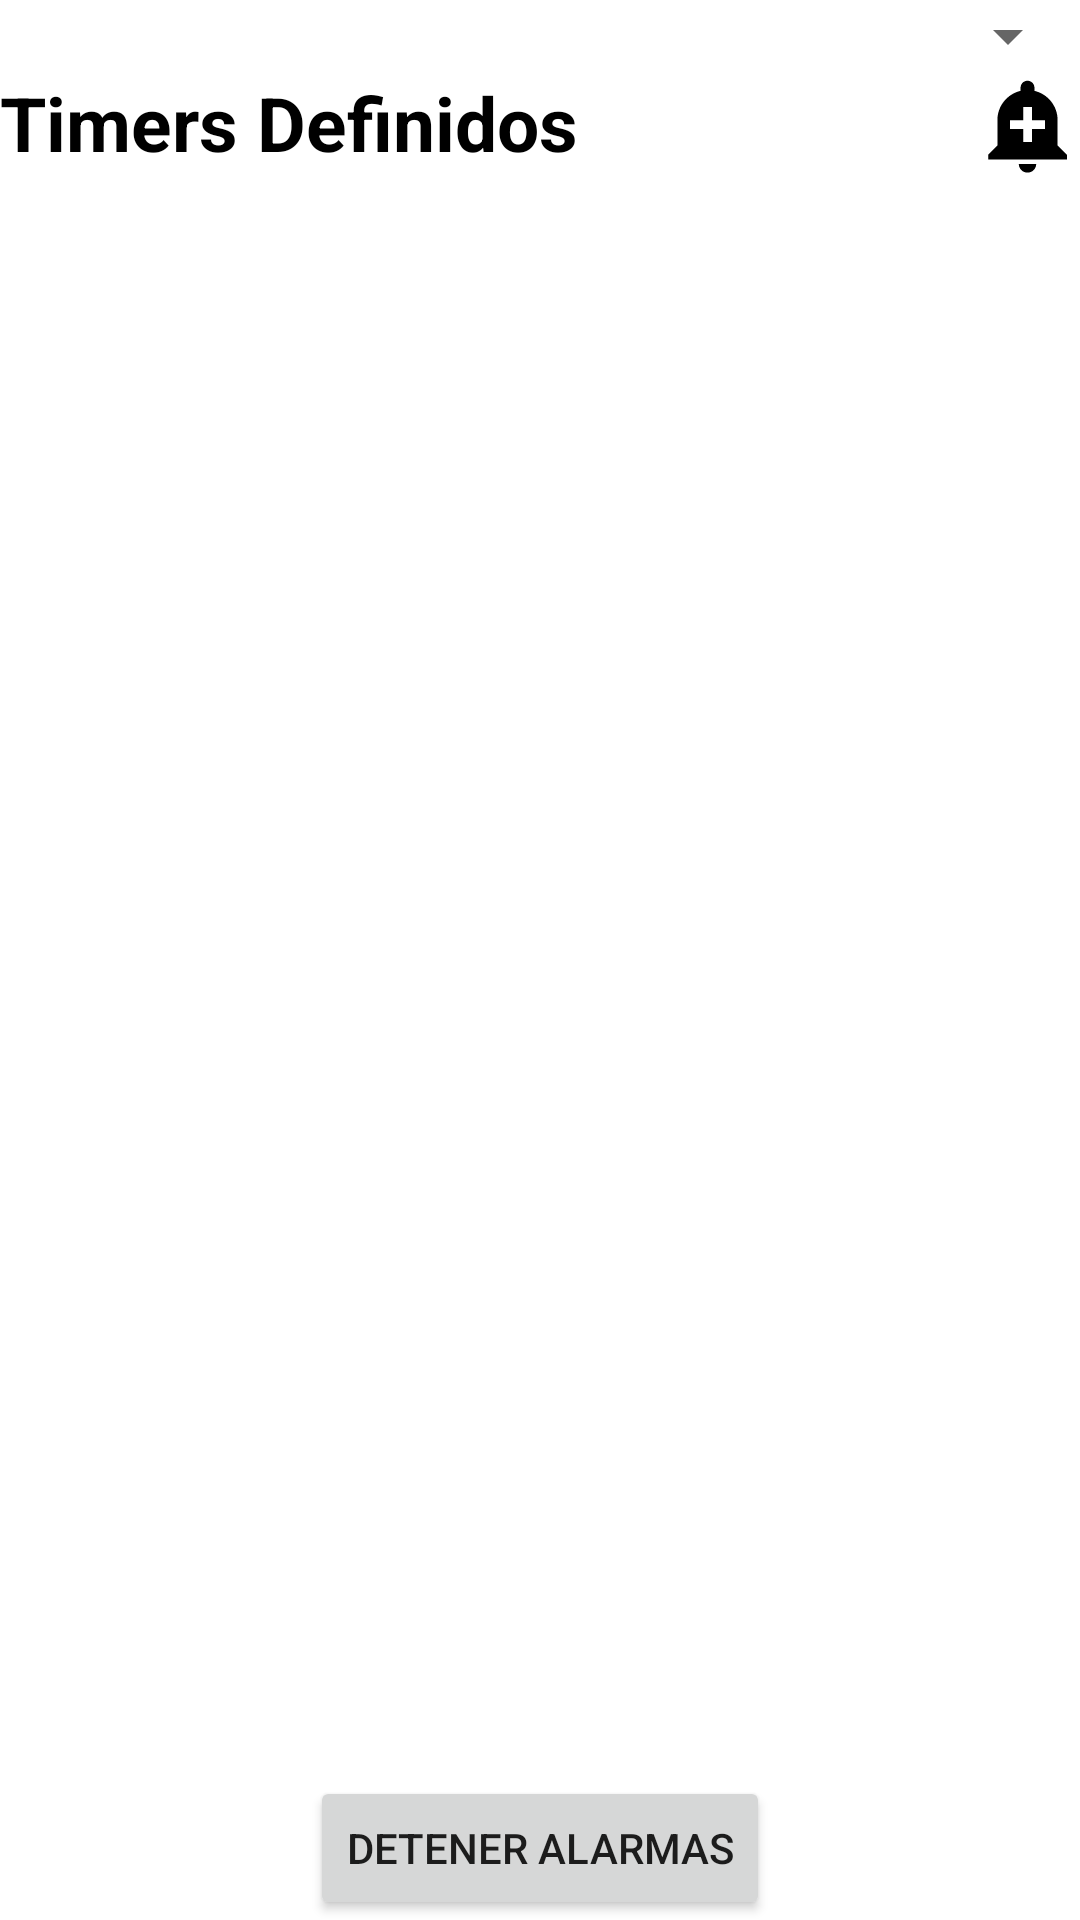

Produce the Android XML layout that renders to this screen, including the resource entries it uses.
<!-- AndroidManifest.xml: application theme Theme.BossTimer -->
<!-- res/layout/activity_main.xml -->
<?xml version="1.0" encoding="utf-8"?>
<LinearLayout xmlns:android="http://schemas.android.com/apk/res/android"
    xmlns:app="http://schemas.android.com/apk/res-auto"
    xmlns:tools="http://schemas.android.com/tools"
    android:layout_width="match_parent"
    android:layout_height="match_parent"
    tools:context=".MainActivity"
    android:orientation="vertical">

    <Spinner
        android:layout_width="match_parent"
        android:layout_height="wrap_content"
        android:id="@+id/spinPlayersPrincipal"
        />
    <LinearLayout
        android:layout_width="match_parent"
        android:layout_height="wrap_content"
        android:orientation="horizontal">

    </LinearLayout>
    <LinearLayout
        android:layout_width="match_parent"
        android:layout_height="wrap_content"
        android:orientation="horizontal">
        <TextView
            android:layout_width="wrap_content"
            android:layout_height="wrap_content"
            android:text="Timers Definidos"
            android:textColor="@color/black"
            android:textSize="25dp"
            android:textStyle="bold"
            android:layout_weight="1"
            />
        <ImageView
            android:layout_width="35dp"
            android:layout_height="35dp"
            android:id="@+id/agregarNuevaNotificacion"
            android:src="@drawable/ic_add_alert"
            ></ImageView>

    </LinearLayout>

    <androidx.recyclerview.widget.RecyclerView
        android:layout_weight="1"
        android:layout_width="match_parent"
        android:layout_height="wrap_content"
        android:id="@+id/rvAlertas"></androidx.recyclerview.widget.RecyclerView>

    <Button
        android:layout_gravity="center"
        android:text="DETENER ALARMAS"
        android:layout_width="wrap_content"
        android:layout_height="wrap_content"
        android:id="@+id/detenerAlarmas"
        ></Button>
</LinearLayout>
<!-- resources referenced by this layout -->
<resources>
  <color name="black">#FF000000</color>
  <!-- drawable ic_add_alert (drawable) -->
  <vector xmlns:android="http://schemas.android.com/apk/res/android"
      android:width="24dp"
      android:height="24dp"
      android:viewportWidth="24"
      android:viewportHeight="24"
      android:tint="@color/black">
    <path
        android:fillColor="@android:color/white"
        android:pathData="M10.01,21.01c0,1.1 0.89,1.99 1.99,1.99s1.99,-0.89 1.99,-1.99h-3.98zM18.88,16.82L18.88,11c0,-3.25 -2.25,-5.97 -5.29,-6.69v-0.72C13.59,2.71 12.88,2 12,2s-1.59,0.71 -1.59,1.59v0.72C7.37,5.03 5.12,7.75 5.12,11v5.82L3,18.94L3,20h18v-1.06l-2.12,-2.12zM16,13.01h-3v3h-2v-3L8,13.01L8,11h3L11,8h2v3h3v2.01z"/>
  </vector>
  <style name="Theme.BossTimer" parent="Theme.MaterialComponents.DayNight.DarkActionBar">
          
          <item name="colorPrimary">@color/purple_500</item>
          <item name="colorPrimaryVariant">@color/purple_700</item>
          <item name="colorOnPrimary">@color/white</item>
          
          <item name="colorSecondary">@color/teal_200</item>
          <item name="colorSecondaryVariant">@color/teal_700</item>
          <item name="colorOnSecondary">@color/black</item>
          
          <item name="android:statusBarColor" tools:targetApi="l">?attr/colorPrimaryVariant</item>
          
      </style>
  <color name="purple_500">#FF6200EE</color>
  <color name="purple_700">#FF3700B3</color>
  <color name="white">#FFFFFFFF</color>
  <color name="teal_200">#FF03DAC5</color>
  <color name="teal_700">#FF018786</color>
</resources>
